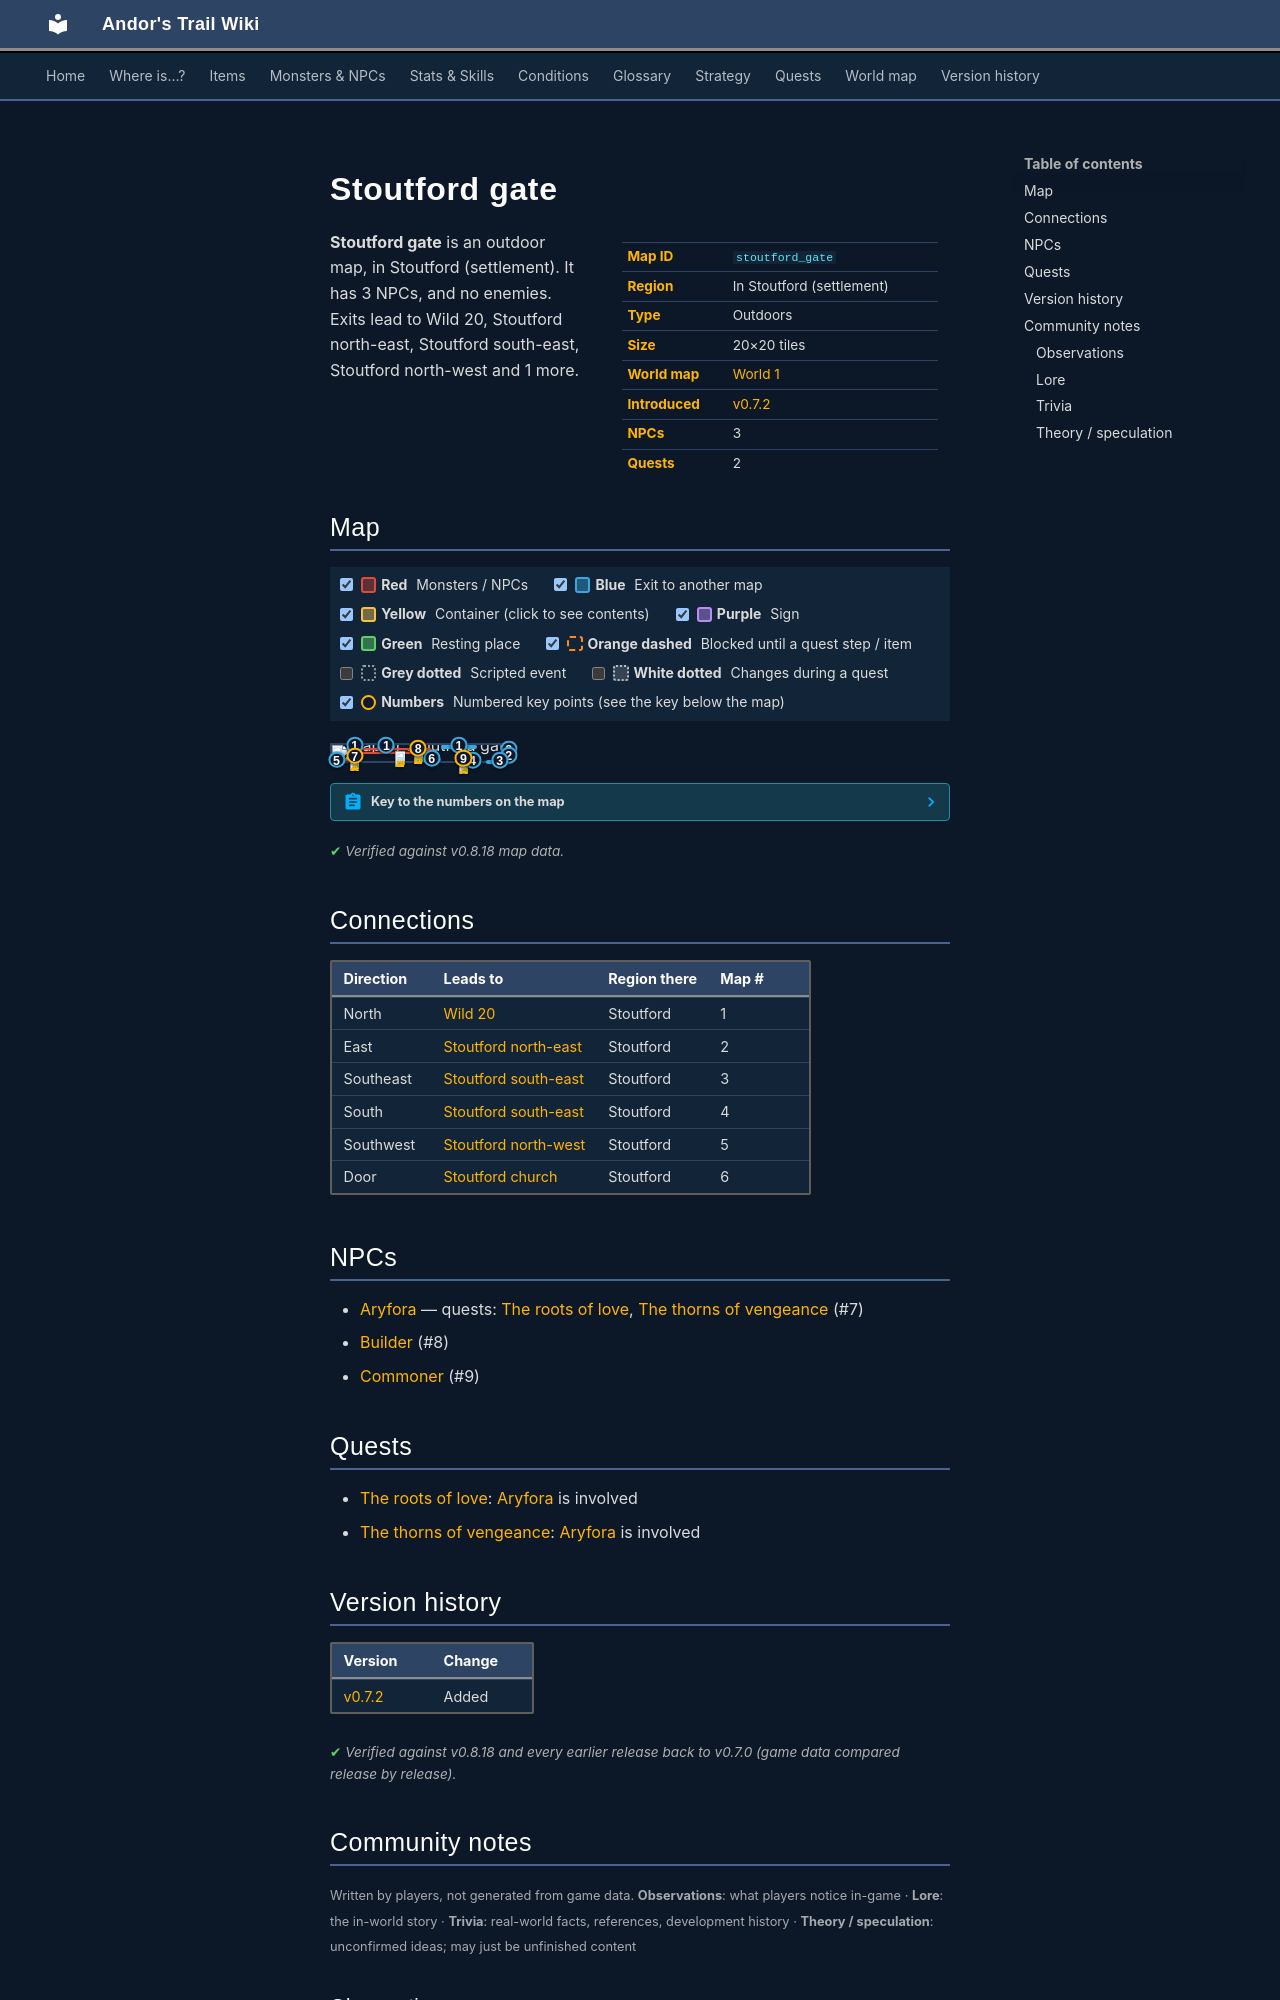

repository: asdfghjkl628/Andor-s-Trail-Wikiiii · page: maps/stoutford_gate/index.html · generator: mkdocs

---
description: "Stoutford gate is an outdoor location in Andor's Trail, in Stoutford (settlement). NPCs: Aryfora, Builder, Commoner. Exits to Wild 20, Stoutford north-east, Stoutford south-east, Stoutford north-west."
---

# Stoutford gate

<div class="infobox" markdown>

| | |
|---|---|
| **Map ID** | `stoutford_gate` |
| **Region** | In Stoutford (settlement) |
| **Type** | Outdoors |
| **Size** | 20×20 tiles |
| **World map** | [World 1](index.md) |
| **Introduced** | [v0.7.2](../versions/0.7.2.md) |
| **NPCs** | 3 |
| **Quests** | 2 |

</div>

**Stoutford gate** is an outdoor map, in Stoutford (settlement). It has 3 NPCs, and no enemies. Exits lead to Wild 20, Stoutford north-east, Stoutford south-east, Stoutford north-west and 1 more.

## Map

<div class="map-legend" markdown="0"><label class="lg"><input type="checkbox" data-t="spawn" checked><span class="sw sw-spawn"></span><b>Red</b>&nbsp;Monsters / NPCs</label><label class="lg"><input type="checkbox" data-t="mapchange" checked><span class="sw sw-mapchange"></span><b>Blue</b>&nbsp;Exit to another map</label><label class="lg"><input type="checkbox" data-t="container" checked><span class="sw sw-container"></span><b>Yellow</b>&nbsp;Container (click to see contents)</label><label class="lg"><input type="checkbox" data-t="sign" checked><span class="sw sw-sign"></span><b>Purple</b>&nbsp;Sign</label><label class="lg"><input type="checkbox" data-t="rest" checked><span class="sw sw-rest"></span><b>Green</b>&nbsp;Resting place</label><label class="lg"><input type="checkbox" data-t="key" checked><span class="sw sw-key"></span><b>Orange dashed</b>&nbsp;Blocked until a quest step / item</label><label class="lg"><input type="checkbox" data-t="script"><span class="sw sw-script"></span><b>Grey dotted</b>&nbsp;Scripted event</label><label class="lg"><input type="checkbox" data-t="replace"><span class="sw sw-replace"></span><b>White dotted</b>&nbsp;Changes during a quest</label><label class="lg"><input type="checkbox" data-t="pin" checked><span class="sw sw-pin"></span><b>Numbers</b>&nbsp;Numbered key points (see the key below the map)</label></div>

<div class="map-wrap hide-script hide-replace" markdown="0"><img src="../../assets/maps/stoutford_gate.webp" alt="Map of Stoutford gate" width="640" height="640" loading="lazy"><a id="place-north3" class="mo mo-mapchange" href="../wild20/#place-south3" title="Exit to Wild 20" style="left:25.000%;top:0.000%;width:10.000%;height:5.000%"></a><a id="place-north2" class="mo mo-mapchange" href="../wild20/#place-south2" title="Exit to Wild 20" style="left:60.000%;top:0.000%;width:20.000%;height:5.000%"></a><a id="place-church" class="mo mo-mapchange" href="../stoutford_church/#place-entrance" title="Exit to Stoutford church" style="left:50.000%;top:80.000%;width:10.000%;height:5.000%"></a><a id="place-west" class="mo mo-mapchange" href="../stoutford_nw/#place-east" title="Exit to Stoutford north-west" style="left:0.000%;top:90.000%;width:5.000%;height:5.000%"></a><a id="place-south" class="mo mo-mapchange" href="../stoutford_se/#place-northwest" title="Exit to Stoutford south-east" style="left:75.000%;top:95.000%;width:5.000%;height:5.000%"></a><a id="place-east" class="mo mo-mapchange" href="../stoutford_ne/#place-west" title="Exit to Stoutford north-east" style="left:95.000%;top:20.000%;width:5.000%;height:10.000%"></a><a id="place-fieldsouth" class="mo mo-mapchange" href="../stoutford_se/#place-fieldnorth1" title="Exit to Stoutford south-east" style="left:85.000%;top:95.000%;width:15.000%;height:5.000%"></a><a id="place-fieldeast" class="mo mo-mapchange" href="../stoutford_ne/#place-fieldwest" title="Exit to Stoutford north-east" style="left:95.000%;top:35.000%;width:5.000%;height:60.000%"></a><a id="place-north1" class="mo mo-mapchange" href="../wild20/#place-south1" title="Exit to Wild 20" style="left:10.000%;top:0.000%;width:5.000%;height:5.000%"></a><span class="mo mo-spawn" title="Spawns: Builder" style="left:45.000%;top:20.000%;width:5.000%;height:5.000%"></span><span class="mo mo-script" title="Scripted event" style="left:50.000%;top:85.000%;width:10.000%;height:5.000%"></span><span class="mo mo-spawn" title="Spawns: Builder" style="left:10.000%;top:20.000%;width:45.000%;height:35.000%"></span><span class="mo mo-spawn" title="Spawns: Aryfora" style="left:10.000%;top:65.000%;width:5.000%;height:10.000%"></span><span class="mo mo-spawn" title="Spawns: Commoner" style="left:70.000%;top:60.000%;width:10.000%;height:25.000%"></span><a class="mob" href="../../monsters/stoutford_builder/" title="Builder" style="left:45.000%;top:20.000%;width:5.000%;height:5.000%"><img src="../../assets/icons/monsters/monsters_ld1_22.png" alt="Builder"></a><a class="mob" href="../../monsters/stoutford_builder/" title="Builder" style="left:35.000%;top:40.000%;width:5.000%;height:5.000%"><img src="../../assets/icons/monsters/monsters_ld1_22.png" alt="Builder"></a><a class="mob" href="../../monsters/stoutford_widow/" title="Aryfora" style="left:10.000%;top:65.000%;width:5.000%;height:5.000%"><img src="../../assets/icons/monsters/monsters_karvis2_0.png" alt="Aryfora"></a><a class="mob" href="../../monsters/rg_villager1/#v-stoutford_commoner" title="Commoner" style="left:70.000%;top:80.000%;width:5.000%;height:5.000%"><img src="../../assets/icons/monsters/monsters_karvis2_2.png" alt="Commoner"></a><a class="pin pin-exit" href="#key-1" style="left:30.000%;top:2.500%" title="Exit (north): to [Wild 20](wild20.md)">1</a><a class="pin pin-exit" href="#key-1" style="left:70.000%;top:2.500%" title="Exit (north): to [Wild 20](wild20.md)">1</a><a class="pin pin-exit" href="#key-1" style="left:12.500%;top:2.500%" title="Exit (north): to [Wild 20](wild20.md)">1</a><a class="pin pin-exit" href="#key-2" style="left:97.500%;top:25.000%" title="Exit (east): to [Stoutford north-east](stoutford_ne.md)">2</a><a class="pin pin-exit" href="#key-2" style="left:97.500%;top:65.000%" title="Exit (east): to [Stoutford north-east](stoutford_ne.md)">2</a><a class="pin pin-exit" href="#key-3" style="left:92.500%;top:97.500%" title="Exit (southeast): to [Stoutford south-east](stoutford_se.md)">3</a><a class="pin pin-exit" href="#key-4" style="left:77.500%;top:97.500%" title="Exit (south): to [Stoutford south-east](stoutford_se.md)">4</a><a class="pin pin-exit" href="#key-5" style="left:2.500%;top:92.500%" title="Exit (southwest): to [Stoutford north-west](stoutford_nw.md)">5</a><a class="pin pin-exit" href="#key-6" style="left:55.000%;top:82.500%" title="Exit (door): to [Stoutford church](stoutford_church.md)">6</a><a id="pin-npc-stoutford_widow" class="pin pin-npc" href="#key-7" style="left:12.500%;top:67.500%" title="[Aryfora](../../monsters/stoutford_widow.md): 2 quests">7</a><a id="pin-npc-stoutford_builder" class="pin pin-npc" href="#key-8" style="left:47.500%;top:22.500%" title="[Builder](../../monsters/stoutford_builder.md): NPC">8</a><a id="pin-npc-stoutford_commoner" class="pin pin-npc" href="#key-9" style="left:72.500%;top:82.500%" title="[Commoner](../../monsters/rg_villager1.md#v-stoutford_commoner): NPC">9</a></div>

??? abstract "Key to the numbers on the map"

    | # | What | Details |
    |---|---|---|
    | <span id="key-1"></span>1 | Exit (north) | to [Wild 20](wild20.md) |
    | <span id="key-2"></span>2 | Exit (east) | to [Stoutford north-east](stoutford_ne.md) |
    | <span id="key-3"></span>3 | Exit (southeast) | to [Stoutford south-east](stoutford_se.md) |
    | <span id="key-4"></span>4 | Exit (south) | to [Stoutford south-east](stoutford_se.md) |
    | <span id="key-5"></span>5 | Exit (southwest) | to [Stoutford north-west](stoutford_nw.md) |
    | <span id="key-6"></span>6 | Exit (door) | to [Stoutford church](stoutford_church.md) |
    | <span id="key-7"></span>7 | [Aryfora](../monsters/stoutford_widow.md) | 2 quests |
    | <span id="key-8"></span>8 | [Builder](../monsters/stoutford_builder.md) | NPC |
    | <span id="key-9"></span>9 | [Commoner](../monsters/rg_villager1.md#v-stoutford_commoner) | NPC |


<p class="verified">Verified against v0.8.18 map data.</p>

## Connections

| Direction | Leads to | Region there | Map # |
|---|---|---|---|
| North | [Wild 20](wild20.md) | Stoutford | 1 |
| East | [Stoutford north-east](stoutford_ne.md) | Stoutford | 2 |
| Southeast | [Stoutford south-east](stoutford_se.md) | Stoutford | 3 |
| South | [Stoutford south-east](stoutford_se.md) | Stoutford | 4 |
| Southwest | [Stoutford north-west](stoutford_nw.md) | Stoutford | 5 |
| Door | [Stoutford church](stoutford_church.md) | Stoutford | 6 |

## NPCs

- [Aryfora](../monsters/stoutford_widow.md) — quests: [The roots of love](../quests/roots_love.md), [The thorns of vengeance](../quests/thorns_vengeance.md) (#7)
- [Builder](../monsters/stoutford_builder.md) (#8)
- [Commoner](../monsters/rg_villager1.md#v-stoutford_commoner) (#9)

## Quests

- [The roots of love](../quests/roots_love.md): [Aryfora](../monsters/stoutford_widow.md) is involved
- [The thorns of vengeance](../quests/thorns_vengeance.md): [Aryfora](../monsters/stoutford_widow.md) is involved


## Version history

| Version | Change |
|---|---|
| [v0.7.2](../versions/0.7.2.md) | Added |

<p class="verified">Verified against v0.8.18 and every earlier release back to v0.7.0 (game data compared release by release).</p>


## Community notes

<small>Written by players, not generated from game data. **Observations**: what players notice in-game · **Lore**: the in-world story · **Trivia**: real-world facts, references, development history · **Theory / speculation**: unconfirmed ideas; may just be unfinished content</small>

### Observations

*No notes yet. Contributions are welcome: [add a note](https://github.com/asdfghjkl628/Andor-s-Trail-Wikiiii/new/main/notes/maps?filename=stoutford_gate.md&value=%23%23%20Observations%0A%0A%3C%21--%20what%20players%20notice%20in-game%20--%3E%0A%0A%23%23%20Lore%0A%0A%3C%21--%20the%20in-world%20story%20--%3E%0A%0A%23%23%20Trivia%0A%0A%3C%21--%20real-world%20facts%2C%20references%2C%20development%20history%20--%3E%0A%0A%23%23%20Theory%20/%20speculation%0A%0A%3C%21--%20unconfirmed%20ideas%3B%20may%20just%20be%20unfinished%20content%20--%3E%0A).*
